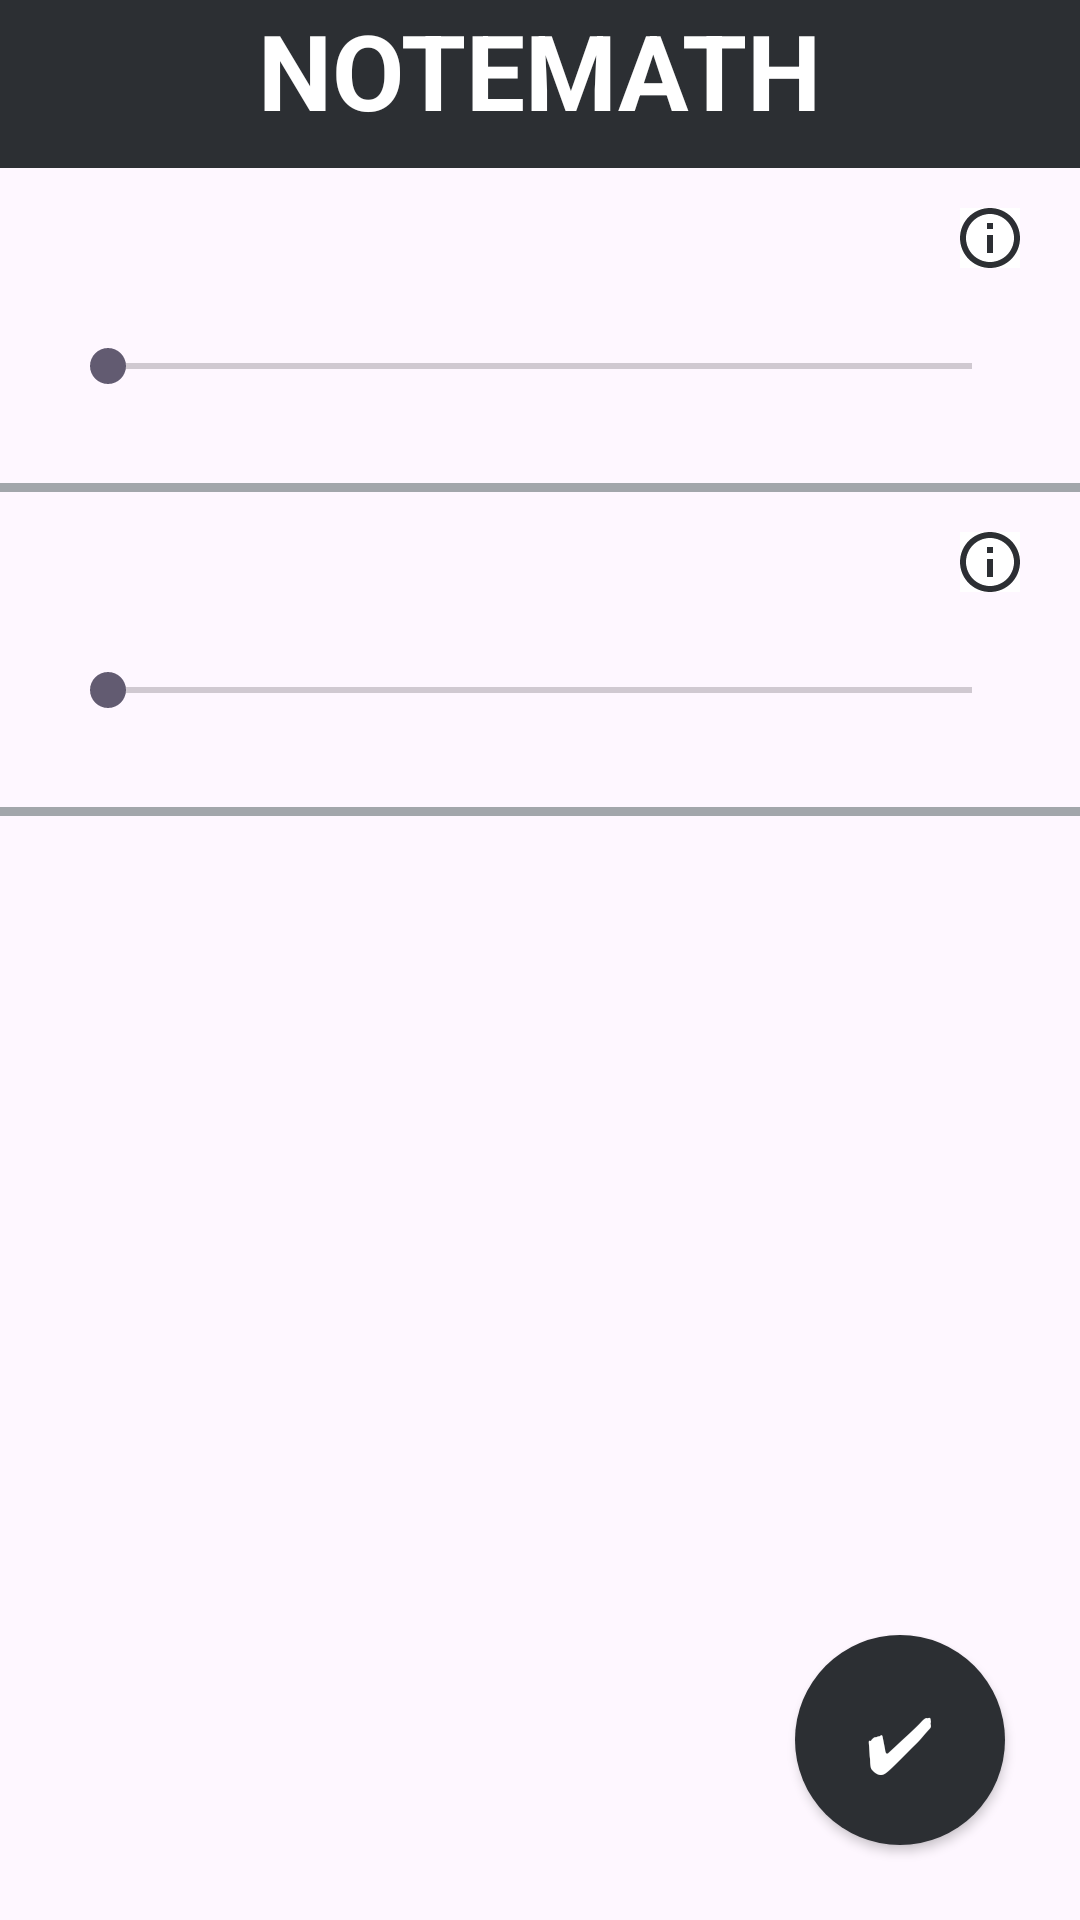

This screen was rendered from an Android layout file. Write that file and the resources it references.
<!-- AndroidManifest.xml: application theme Theme.Notemath -->
<!-- res/layout/activity_settings.xml -->
<?xml version="1.0" encoding="utf-8"?>
<RelativeLayout xmlns:android="http://schemas.android.com/apk/res/android"
    android:layout_width="match_parent"
    android:layout_height="match_parent">
    <LinearLayout
        android:layout_width="match_parent"
        android:layout_height="wrap_content"
        android:orientation="vertical">
        <RelativeLayout
            android:layout_width="match_parent"
            android:layout_height="?android:actionBarSize"
            android:theme="?actionBarTheme"
            android:background="@color/darkGray">
            <TextView
                android:layout_width="wrap_content"
                android:layout_height="match_parent"
                android:text="NOTEMATH"
                android:textSize="35sp"
                android:textColor="@color/white"
                android:layout_gravity="center"
                android:textStyle="bold"
                android:layout_centerHorizontal="true"/>
        </RelativeLayout>

        <LinearLayout
            android:layout_width="match_parent"
            android:layout_height="wrap_content"
            android:orientation="vertical"
            android:padding="10dp">
            <RelativeLayout
                android:layout_width="match_parent"
                android:layout_height="wrap_content">
                <TextView
                    android:id="@+id/fontSizeTitle"
                    android:layout_width="wrap_content"
                    android:layout_height="wrap_content"
                    android:ellipsize="end"
                    android:maxLines="1"
                    android:text=""
                    android:textColor="@color/darkGray"
                    android:textSize="20dp"
                    android:textStyle="bold"/>
                <ImageButton
                    android:id="@+id/fontSizeButton"
                    android:layout_width="20dp"
                    android:layout_height="20dp"
                    android:src="@drawable/info_button"
                    android:layout_alignParentEnd="true"
                    android:layout_centerVertical="true"
                    android:background="@color/white"
                    android:onClick="moreInfo"
                    android:layout_marginEnd="10dp"/>
            </RelativeLayout>
            <SeekBar
                android:id="@+id/fontSizeBar"
                android:layout_width="match_parent"
                android:layout_height="wrap_content"
                android:layout_margin="10dp"
                android:max="54"
                android:paddingVertical="10dp"/>
            
        </LinearLayout>
        <View
            android:layout_width="match_parent"
            android:layout_height="3dp"
            android:background="@color/gray"/>
        <LinearLayout
            android:layout_width="match_parent"
            android:layout_height="wrap_content"
            android:orientation="vertical"
            android:padding="10dp">
            <RelativeLayout
                android:layout_width="match_parent"
                android:layout_height="wrap_content">
                <TextView
                    android:id="@+id/roundPrecisionTitle"
                    android:layout_width="wrap_content"
                    android:layout_height="wrap_content"
                    android:ellipsize="end"
                    android:maxLines="1"
                    android:text=""
                    android:textColor="@color/darkGray"
                    android:textSize="20dp"
                    android:textStyle="bold"/>
                <ImageButton
                    android:id="@+id/roundPrecisionButton"
                    android:layout_width="20dp"
                    android:layout_height="20dp"
                    android:src="@drawable/info_button"
                    android:layout_alignParentEnd="true"
                    android:layout_centerVertical="true"
                    android:background="@color/white"
                    android:onClick="moreInfo"
                    android:layout_marginEnd="10dp"/>
            </RelativeLayout>
            <SeekBar
                android:id="@+id/roundPrecisionBar"
                android:layout_width="match_parent"
                android:layout_height="wrap_content"
                android:layout_margin="10dp"
                android:max="5"
                android:paddingVertical="10dp"/>
            
        </LinearLayout>
        <View
            android:layout_width="match_parent"
            android:layout_height="3dp"
            android:background="@color/gray"/>


    </LinearLayout>
    <android.widget.Button
        android:layout_width="70dp"
        android:layout_height="70dp"
        android:background="@drawable/round_button"
        android:text="✔"
        android:textColor="@color/white"
        android:textSize="25sp"
        android:onClick="saveSettings"
        android:layout_alignParentBottom="true"
        android:layout_alignParentEnd="true"
        android:layout_marginEnd="25dp"
        android:layout_marginBottom="25dp"/>

</RelativeLayout>
<!-- resources referenced by this layout -->
<resources>
  <color name="darkGray">#2C2F33</color>
  <color name="gray">#A2A6AB</color>
  <color name="white">#FFFFFFFF</color>
  <!-- drawable info_button (drawable) -->
  <vector android:height="24dp" android:tint="@color/darkGray"
      android:viewportHeight="24" android:viewportWidth="24"
      android:width="24dp" xmlns:android="http://schemas.android.com/apk/res/android">
      <path android:fillColor="@android:color/white" android:pathData="M11,7h2v2h-2V7zM11,11h2v6h-2V11zM12,2C6.48,2 2,6.48 2,12s4.48,10 10,10s10,-4.48 10,-10S17.52,2 12,2zM12,20c-4.41,0 -8,-3.59 -8,-8s3.59,-8 8,-8s8,3.59 8,8S16.41,20 12,20z"/>
  </vector>
  <!-- drawable round_button (drawable) -->
  <?xml version="1.0" encoding="utf-8"?>
  <selector xmlns:android="http://schemas.android.com/apk/res/android">
      <item android:state_pressed="false">
          <shape android:shape="oval">
              <solid android:color="@color/darkGray"/>
          </shape>
      </item>
      <item android:state_pressed="true">
          <shape android:shape="oval">
              <solid android:color="@color/white"/>
          </shape>
      </item>
  </selector>
  <style name="Theme.Notemath" parent="Base.Theme.Notemath" />
  <style name="Base.Theme.Notemath" parent="Theme.Material3.Light.NoActionBar">
          
          <item name="colorPrimary">@color/darkGray</item>
          <item name="colorPrimaryVariant">@color/black</item>
          <item name="colorOnPrimary">@color/darkGray</item>
          
      </style>
  <color name="black">#FF000000</color>
</resources>
